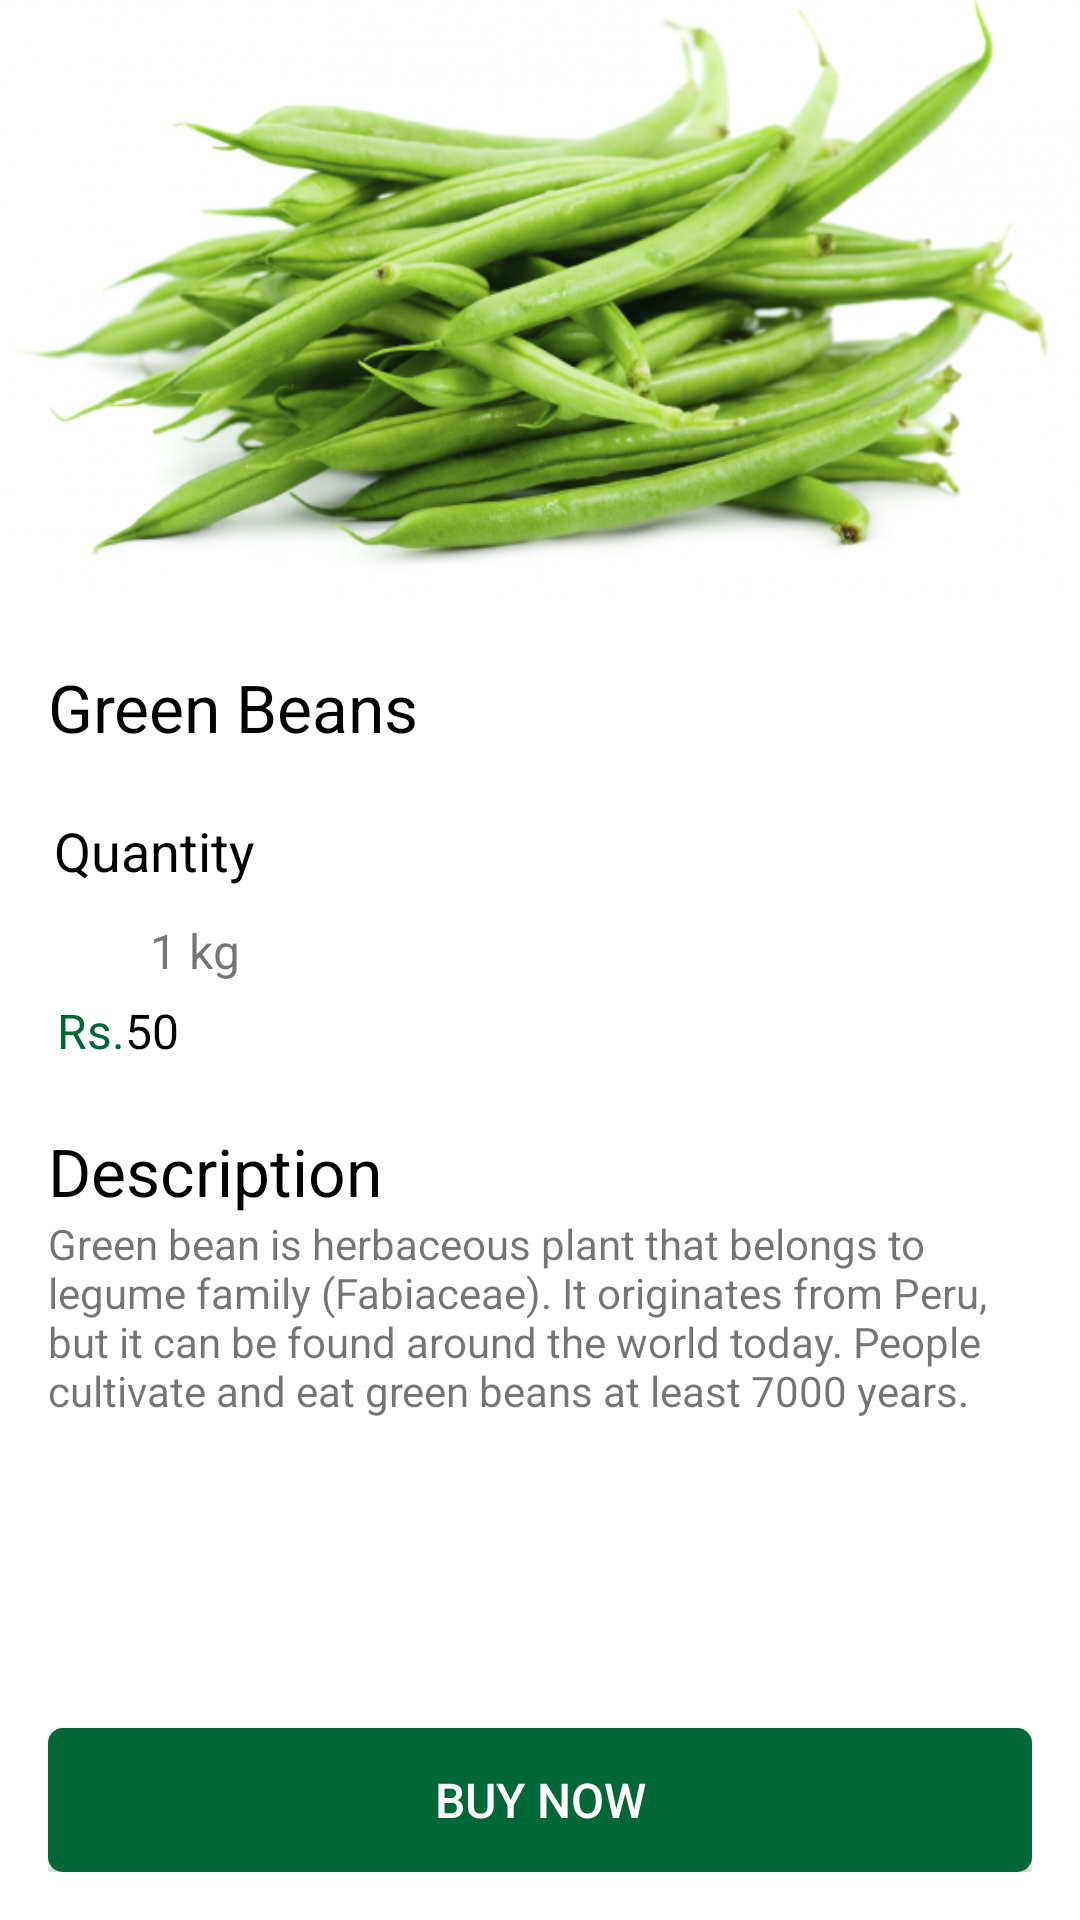

The Android layout XML behind this screen, and the referenced resources:
<!-- AndroidManifest.xml: application theme AppTheme -->
<!-- res/layout/activity_shop_detail.xml -->
<?xml version="1.0" encoding="utf-8"?>

<RelativeLayout xmlns:android="http://schemas.android.com/apk/res/android"
    xmlns:app="http://schemas.android.com/apk/res-auto"
    xmlns:tools="http://schemas.android.com/tools"
    android:layout_width="match_parent"
    android:layout_height="match_parent"
    tools:context=".View.ShopDetailActivity">

<ImageView
    android:id="@+id/crops_profile"
    android:layout_width="match_parent"
    android:layout_height="200dp"
    android:src="@drawable/ic_green_beans"
    android:scaleType="centerCrop"/>

    <LinearLayout
        android:layout_width="match_parent"
        android:layout_height="wrap_content"
        android:orientation="vertical"
        android:padding="16dp"
        android:background="@android:color/white"
        android:layout_below="@+id/crops_profile">

        <TextView
            android:id="@+id/title_name"
            android:layout_width="match_parent"
            android:layout_height="wrap_content"
            android:text="Green Beans"
            android:textSize="22sp"
            android:paddingTop="5dp"
            android:paddingBottom="5dp"
            android:textColor="@android:color/black"/>

        <TextView
            android:id="@+id/kilogram"
            android:layout_marginTop="16dp"
            android:layout_width="match_parent"
            android:layout_height="wrap_content"
            android:text="Quantity"
            android:textSize="18dp"
            android:layout_marginLeft="2sp"
            android:textColor="@android:color/black"/>


        <LinearLayout
            android:layout_width="match_parent"
            android:layout_height="wrap_content"
            android:layout_marginTop="10dp"
            android:orientation="horizontal">

            <ImageView
                android:id="@+id/minus"
                android:layout_width="24dp"
                android:layout_height="24sp"
                android:layout_marginRight="10sp"
                android:src="@drawable/ic_minus"/>

            <TextView
                android:id="@+id/total_buy"
                android:layout_width="wrap_content"
                android:layout_height="wrap_content"
                android:layout_gravity="center_vertical"
                android:includeFontPadding="false"
                android:text="1 kg"
                android:textSize="16sp" />

            <ImageView
                android:id="@+id/plus"
                android:layout_width="9dp"
                android:layout_height="match_parent"
                android:layout_marginLeft="10sp"
                android:src="@drawable/ic_plus" />


        </LinearLayout>

        <LinearLayout
            android:layout_width="match_parent"
            android:layout_height="wrap_content"
            android:layout_marginTop="5dp"
            android:layout_marginLeft="3sp"
            android:orientation="horizontal">

        <TextView
            android:id="@+id/currency"
            android:layout_width="wrap_content"
            android:layout_height="wrap_content"
            android:text="Rs."
            android:textSize="16dp"
            android:includeFontPadding="false"
            android:textColor="#006738"/>

            <TextView
                android:id="@+id/buy_price"
                android:layout_width="wrap_content"
                android:layout_height="wrap_content"
                android:text="50"
                android:includeFontPadding="false"
                android:textColor="@android:color/black"
                android:textSize="16dp" />
            
        </LinearLayout>
        
        <TextView
            android:id="@+id/description_title"
            android:layout_width="match_parent"
            android:layout_height="wrap_content" 
            android:text="Description"
            android:textSize="22sp"
            android:textColor="@android:color/black"
            android:layout_marginTop="22dp"/>
        
        <TextView
            android:id="@+id/description"
            android:layout_width="match_parent"
            android:layout_height="wrap_content"
            android:text="Green bean is herbaceous plant that belongs to legume family (Fabiaceae). It originates from Peru, but it can be found around the world today. People cultivate and eat green beans at least 7000 years."
            android:maxLines="4"
            android:ellipsize="end"
            />

        <RelativeLayout
            android:layout_width="match_parent"
            android:layout_height="wrap_content"
            android:layout_gravity="bottom"
            >

            <Button
                android:id="@+id/buy_button"
                android:layout_width="match_parent"
                android:layout_height="wrap_content"
                android:text="BUY NOW"
                android:textSize="16dp"
                android:layout_alignParentBottom="true"
                android:textColor="@android:color/white"
                android:background="@drawable/buy_drawable_layout"
                />

        </RelativeLayout>







    </LinearLayout>


</RelativeLayout>
<!-- resources referenced by this layout -->
<resources>
  <!-- drawable buy_drawable_layout (drawable) -->
  <?xml version="1.0" encoding="utf-8"?>
  
  <shape xmlns:android="http://schemas.android.com/apk/res/android" android:shape="rectangle">
  
      <corners android:radius="5dp"/>
      <solid android:color="#006738"/>
  
  </shape>
  <!-- drawable ic_green_beans: jpg bitmap (drawable, 225109 bytes) -->
  <style name="AppTheme" parent="Theme.AppCompat.Light.DarkActionBar">
          
          <item name="colorPrimary">@color/colorPrimary</item>
          <item name="colorPrimaryDark">@color/colorPrimaryDark</item>
          <item name="colorAccent">@color/colorAccent</item>
      </style>
  <color name="colorPrimary">#006738</color>
  <color name="colorPrimaryDark">#006738</color>
  <color name="colorAccent">#32CD32</color>
</resources>
